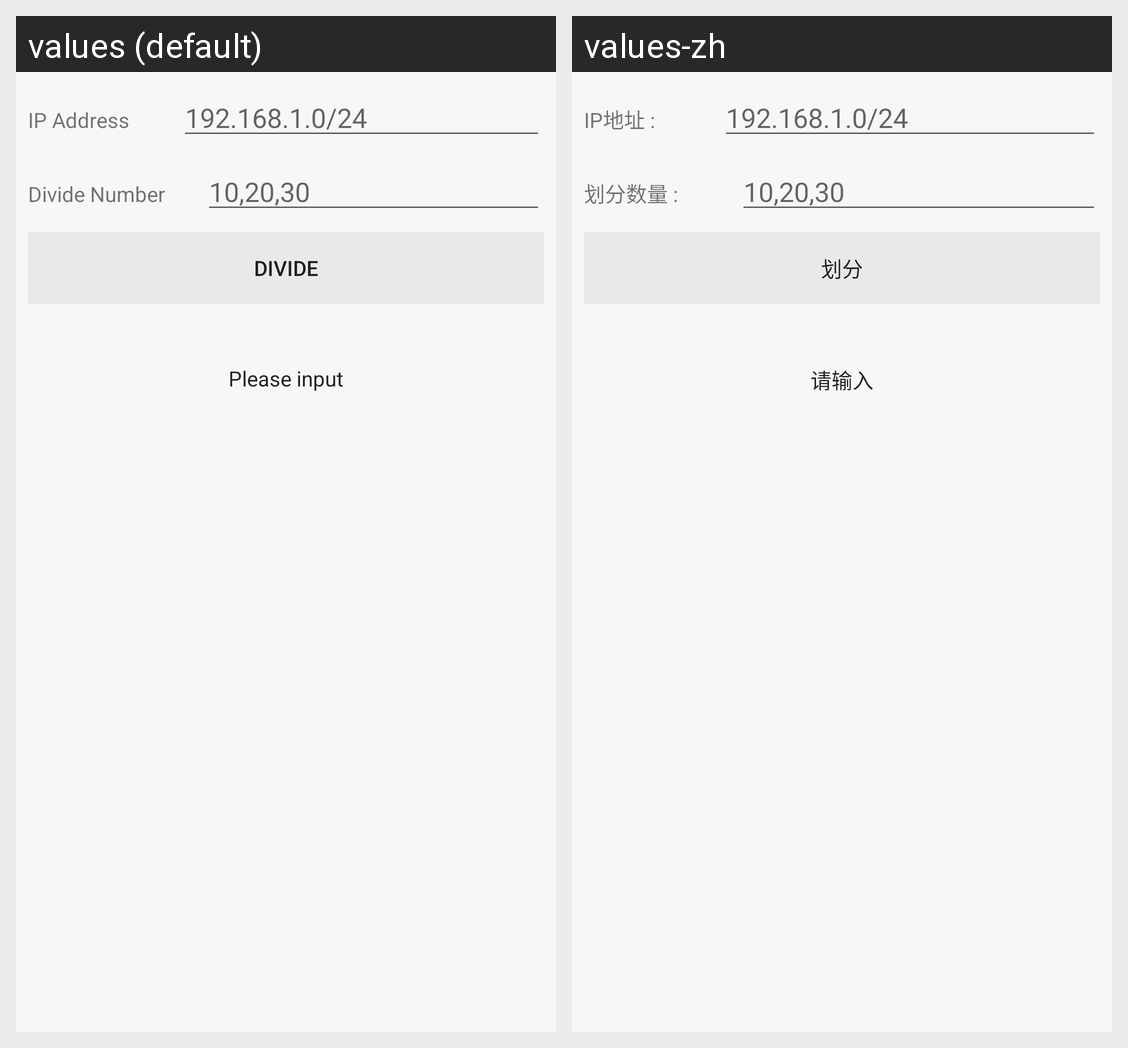

Locale-by-locale string values for the Android screen shown in this grid:
Android screen res/layout/activity_main.xml rendered under 2 locales, left to right: values (default), values-zh. Device: Nexus 5 (rendered at 1080×1920; each locale shown at half size, 540×960, under a caption strip naming it); theme AppTheme.
Strings drawn on this screen, with the default value and each locale's value (text and hints the layout hard-codes, and strings that could not be matched under every locale, appear in the picture but are not listed):

ipAddress
  values: IP Address
  values-zh: IP地址 :

_192_168_1_0_24
  values: 192.168.1.0/24
  values-zh: 192.168.1.0/24  [not translated; the default value is used]

divideNum
  values: Divide Number
  values-zh: 划分数量 :

_10_20_30
  values: 10,20,30
  values-zh: 10,20,30  [not translated; the default value is used]

divideButton
  values: Divide
  values-zh: 划分

notify
  values: Please input
  values-zh: 请输入
